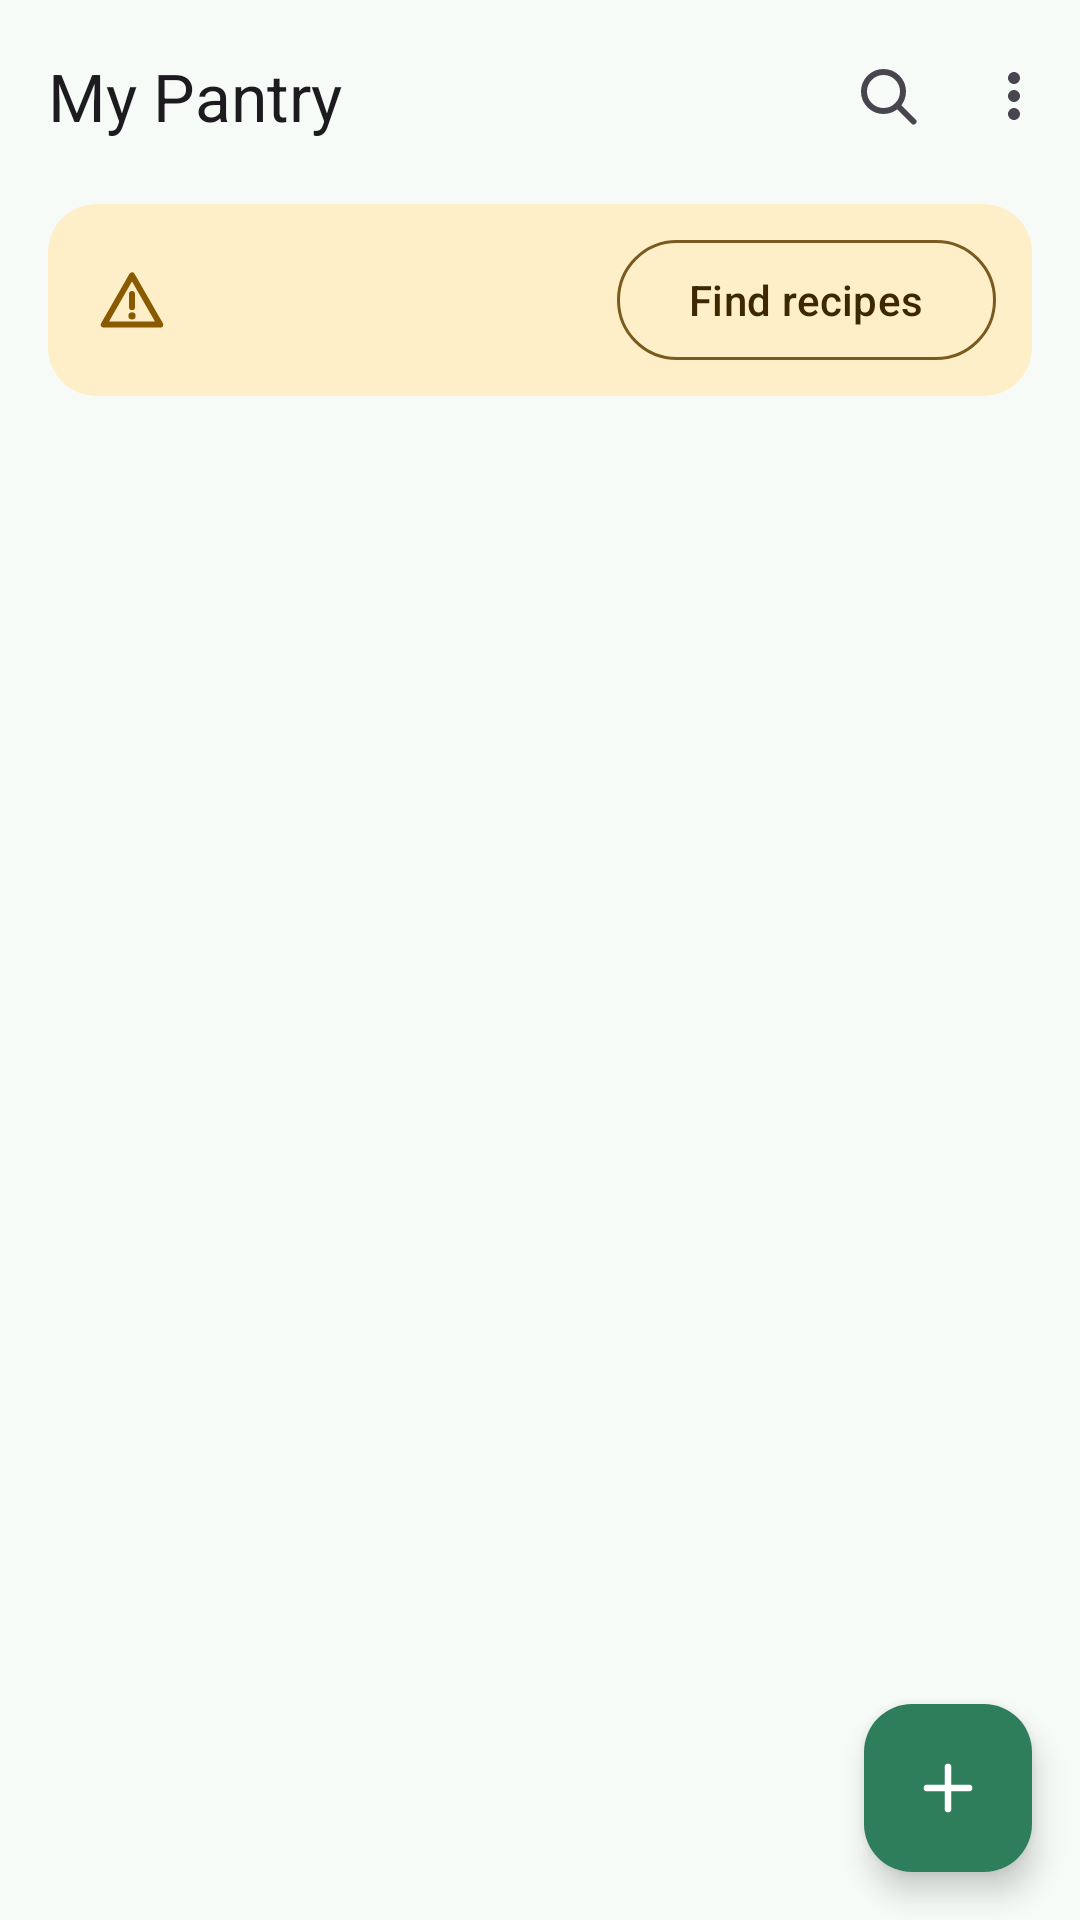

The Android layout XML behind this screen, and the referenced resources:
<!-- AndroidManifest.xml: application theme Theme.UseItUp -->
<!-- res/layout/fragment_pantry.xml -->
<?xml version="1.0" encoding="utf-8"?>
<androidx.coordinatorlayout.widget.CoordinatorLayout xmlns:android="http://schemas.android.com/apk/res/android"
    xmlns:app="http://schemas.android.com/apk/res-auto"
    xmlns:tools="http://schemas.android.com/tools"
    android:id="@+id/coordinator"
    android:layout_width="match_parent"
    android:layout_height="match_parent">

    <com.google.android.material.appbar.AppBarLayout
        android:id="@+id/app_bar"
        android:layout_width="match_parent"
        android:layout_height="wrap_content"
        android:fitsSystemWindows="true"
        app:liftOnScroll="true"
        app:liftOnScrollTargetViewId="@id/list">

        <com.google.android.material.appbar.MaterialToolbar
            android:id="@+id/toolbar"
            android:layout_width="match_parent"
            android:layout_height="?attr/actionBarSize"
            app:menu="@menu/menu_pantry"
            app:title="@string/pantry_title" />

        
        <com.google.android.material.card.MaterialCardView
            android:id="@+id/banner"
            style="@style/Widget.Material3.CardView.Filled"
            android:layout_width="match_parent"
            android:layout_height="wrap_content"
            android:layout_marginHorizontal="16dp"
            android:layout_marginTop="4dp"
            app:cardBackgroundColor="@color/banner_bg"
            app:cardCornerRadius="16dp">

            <LinearLayout
                android:layout_width="match_parent"
                android:layout_height="wrap_content"
                android:gravity="center_vertical"
                android:minHeight="64dp"
                android:orientation="horizontal"
                android:paddingStart="16dp"
                android:paddingTop="8dp"
                android:paddingEnd="12dp"
                android:paddingBottom="8dp">

                <ImageView
                    android:layout_width="24dp"
                    android:layout_height="24dp"
                    android:importantForAccessibility="no"
                    android:src="@drawable/ic_warning"
                    app:tint="@color/banner_icon" />

                <LinearLayout
                    android:layout_width="0dp"
                    android:layout_height="wrap_content"
                    android:layout_marginStart="12dp"
                    android:layout_marginEnd="8dp"
                    android:layout_weight="1"
                    android:orientation="vertical">

                    <TextView
                        android:id="@+id/banner_title"
                        android:layout_width="wrap_content"
                        android:layout_height="wrap_content"
                        android:textAppearance="?attr/textAppearanceTitleSmall"
                        android:textColor="@color/banner_title"
                        tools:text="3 items expire soon" />

                    <TextView
                        android:id="@+id/banner_body"
                        android:layout_width="wrap_content"
                        android:layout_height="wrap_content"
                        android:textAppearance="?attr/textAppearanceBodySmall"
                        android:textColor="@color/banner_body"
                        tools:text="Within 3 days · 1 expired" />
                </LinearLayout>

                <com.google.android.material.button.MaterialButton
                    android:id="@+id/banner_find_recipes"
                    style="@style/Widget.Material3.Button.OutlinedButton"
                    android:layout_width="wrap_content"
                    android:layout_height="wrap_content"
                    android:text="@string/banner_find_recipes"
                    android:textColor="@color/banner_title"
                    app:strokeColor="@color/banner_stroke" />
            </LinearLayout>
        </com.google.android.material.card.MaterialCardView>

        <HorizontalScrollView
            android:id="@+id/chip_scroll"
            android:layout_width="match_parent"
            android:layout_height="wrap_content"
            android:clipToPadding="false"
            android:paddingHorizontal="16dp"
            android:scrollbars="none">

            <com.google.android.material.chip.ChipGroup
                android:id="@+id/category_chips"
                android:layout_width="wrap_content"
                android:layout_height="wrap_content"
                app:selectionRequired="true"
                app:singleLine="true"
                app:singleSelection="true" />
        </HorizontalScrollView>
    </com.google.android.material.appbar.AppBarLayout>

    <FrameLayout
        android:layout_width="match_parent"
        android:layout_height="match_parent"
        app:layout_behavior="@string/appbar_scrolling_view_behavior">

        <androidx.recyclerview.widget.RecyclerView
            android:id="@+id/list"
            android:layout_width="match_parent"
            android:layout_height="match_parent"
            android:clipToPadding="false"
            android:paddingHorizontal="16dp"
            android:paddingTop="4dp"
            android:paddingBottom="96dp"
            app:layoutManager="androidx.recyclerview.widget.LinearLayoutManager"
            tools:listitem="@layout/item_pantry" />

        <TextView
            android:id="@+id/no_match"
            android:layout_width="match_parent"
            android:layout_height="wrap_content"
            android:layout_marginTop="32dp"
            android:gravity="center"
            android:paddingHorizontal="32dp"
            android:textAppearance="?attr/textAppearanceBodyMedium"
            android:textColor="?attr/colorOnSurfaceVariant"
            android:visibility="gone"
            tools:text="Nothing in Frozen yet" />

        <LinearLayout
            android:id="@+id/empty_state"
            android:layout_width="match_parent"
            android:layout_height="match_parent"
            android:gravity="center"
            android:orientation="vertical"
            android:paddingHorizontal="40dp"
            android:paddingBottom="96dp"
            android:visibility="gone">

            <ImageView
                android:layout_width="120dp"
                android:layout_height="120dp"
                android:background="@drawable/bg_circle"
                android:backgroundTint="?attr/colorPrimaryContainer"
                android:importantForAccessibility="no"
                android:padding="32dp"
                android:src="@drawable/ic_kitchen"
                app:tint="?attr/colorOnPrimaryContainer" />

            <TextView
                android:layout_width="wrap_content"
                android:layout_height="wrap_content"
                android:layout_marginTop="24dp"
                android:text="@string/pantry_empty_title"
                android:textAppearance="?attr/textAppearanceTitleLarge" />

            <TextView
                android:layout_width="wrap_content"
                android:layout_height="wrap_content"
                android:layout_marginTop="8dp"
                android:gravity="center"
                android:text="@string/pantry_empty_body"
                android:textAppearance="?attr/textAppearanceBodyMedium"
                android:textColor="?attr/colorOnSurfaceVariant" />
        </LinearLayout>
    </FrameLayout>

    <com.google.android.material.floatingactionbutton.FloatingActionButton
        android:id="@+id/fab"
        android:layout_width="wrap_content"
        android:layout_height="wrap_content"
        android:layout_gravity="bottom|end"
        android:layout_margin="16dp"
        android:contentDescription="@string/add_item"
        app:backgroundTint="?attr/colorPrimary"
        app:srcCompat="@drawable/ic_add"
        app:tint="?attr/colorOnPrimary" />

</androidx.coordinatorlayout.widget.CoordinatorLayout>
<!-- res/layout/item_pantry.xml (included above) -->
<?xml version="1.0" encoding="utf-8"?>
<com.google.android.material.card.MaterialCardView xmlns:android="http://schemas.android.com/apk/res/android"
    xmlns:app="http://schemas.android.com/apk/res-auto"
    xmlns:tools="http://schemas.android.com/tools"
    style="@style/Widget.UseItUp.Card"
    android:layout_width="match_parent"
    android:layout_height="64dp"
    android:layout_marginBottom="8dp"
    android:clickable="true"
    android:focusable="true">

    <LinearLayout
        android:layout_width="match_parent"
        android:layout_height="match_parent"
        android:gravity="center_vertical"
        android:orientation="horizontal">

        
        <View
            android:id="@+id/edge"
            android:layout_width="4dp"
            android:layout_height="match_parent"
            tools:background="@color/status_soon_edge" />

        <LinearLayout
            android:layout_width="0dp"
            android:layout_height="wrap_content"
            android:layout_marginStart="12dp"
            android:layout_weight="1"
            android:orientation="vertical">

            <TextView
                android:id="@+id/name"
                android:layout_width="wrap_content"
                android:layout_height="wrap_content"
                android:ellipsize="end"
                android:maxLines="1"
                android:textAppearance="?attr/textAppearanceTitleMedium"
                tools:text="Chicken breast" />

            <TextView
                android:id="@+id/detail"
                android:layout_width="wrap_content"
                android:layout_height="wrap_content"
                android:ellipsize="end"
                android:maxLines="1"
                android:textAppearance="?attr/textAppearanceBodyMedium"
                android:textColor="?attr/colorOnSurfaceVariant"
                tools:text="500 g · Meat &amp; Fish" />
        </LinearLayout>

        <TextView
            android:id="@+id/badge"
            style="@style/Widget.UseItUp.Badge"
            android:layout_width="wrap_content"
            android:layout_height="wrap_content"
            android:layout_marginStart="8dp"
            tools:backgroundTint="@color/status_soon_bg"
            tools:text="2 days left"
            tools:textColor="@color/status_soon_fg" />

        <com.google.android.material.button.MaterialButton
            android:id="@+id/find_recipes"
            style="@style/Widget.Material3.Button.IconButton.Outlined"
            android:layout_width="wrap_content"
            android:layout_height="wrap_content"
            android:layout_marginStart="4dp"
            android:layout_marginEnd="4dp"
            app:icon="@drawable/ic_restaurant"
            app:iconTint="?attr/colorPrimary"
            app:strokeColor="?attr/colorOutlineVariant"
            tools:contentDescription="Find recipes with Chicken breast" />
    </LinearLayout>
</com.google.android.material.card.MaterialCardView>
<!-- resources referenced by this layout -->
<resources>
  <color name="banner_bg">#FFEFC9</color>
  <color name="banner_body">#5C4000</color>
  <color name="banner_icon">#8A5A00</color>
  <color name="banner_stroke">#7A5B1F</color>
  <color name="banner_title">#3D2800</color>
  <color name="status_soon_bg">#FFE6B0</color>
  <color name="status_soon_edge">#E0A21A</color>
  <color name="status_soon_fg">#6A4300</color>
  <string name="add_item">Add item</string>
  <string name="banner_find_recipes">Find recipes</string>
  <string name="pantry_empty_body">Tap + to add your first item</string>
  <string name="pantry_empty_title">Your pantry is empty</string>
  <string name="pantry_title">My Pantry</string>
  <style name="Widget.UseItUp.Badge" parent="">
          <item name="android:background">@drawable/bg_badge</item>
          <item name="android:paddingStart">10dp</item>
          <item name="android:paddingEnd">10dp</item>
          <item name="android:paddingTop">4dp</item>
          <item name="android:paddingBottom">4dp</item>
          <item name="android:textAppearance">?attr/textAppearanceLabelMedium</item>
          <item name="android:maxLines">1</item>
      </style>
  <style name="Widget.UseItUp.Card" parent="Widget.Material3.CardView.Outlined">
          <item name="cardBackgroundColor">@color/card_background</item>
          <item name="strokeColor">@color/card_stroke</item>
          <item name="strokeWidth">1dp</item>
          <item name="cardCornerRadius">12dp</item>
          <item name="cardElevation">0dp</item>
      </style>
  <style name="Theme.UseItUp" parent="Base.Theme.UseItUp" />
  <!-- drawable bg_badge (drawable) -->
  <?xml version="1.0" encoding="utf-8"?>
  <shape xmlns:android="http://schemas.android.com/apk/res/android" android:shape="rectangle">
      <corners android:radius="999dp" />
      <solid android:color="#FFFFFFFF" />
  </shape>
  <color name="card_background">#FFFFFF</color>
  <color name="card_stroke">#DCE4DD</color>
  <color name="md_primary">#2E7D5B</color>
  <color name="md_on_primary">#FFFFFF</color>
  <color name="md_primary_container">#B7F0D2</color>
  <color name="md_on_primary_container">#0B4F36</color>
  <color name="md_secondary">#4D6356</color>
  <color name="md_on_secondary">#FFFFFF</color>
  <color name="md_secondary_container">#CFE9DA</color>
  <color name="md_on_secondary_container">#0D3523</color>
  <color name="md_tertiary">#3D6373</color>
  <color name="md_on_tertiary">#FFFFFF</color>
  <color name="md_tertiary_container">#C1E8FC</color>
  <color name="md_on_tertiary_container">#001F29</color>
  <color name="md_error">#BA1A1A</color>
  <color name="md_on_error">#FFFFFF</color>
  <color name="md_error_container">#FFDAD6</color>
  <color name="md_on_error_container">#93000A</color>
  <color name="md_background">#F6FBF7</color>
  <color name="md_on_background">#171D1A</color>
  <color name="md_surface">#F6FBF7</color>
  <color name="md_on_surface">#171D1A</color>
  <color name="md_surface_variant">#DCE5DD</color>
  <color name="md_on_surface_variant">#404943</color>
  <color name="md_outline">#707973</color>
  <color name="md_outline_variant">#BFC9C1</color>
  <color name="md_inverse_surface">#2C322E</color>
  <color name="md_inverse_on_surface">#ECF2ED</color>
  <color name="md_inverse_primary">#93D7B3</color>
  <color name="md_surface_bright">#F6FBF7</color>
  <color name="md_surface_dim">#D6DBD7</color>
  <color name="md_surface_container_lowest">#FFFFFF</color>
  <color name="md_surface_container_low">#EFF5F0</color>
  <color name="md_surface_container">#E9EFEA</color>
  <color name="md_surface_container_high">#E3EAE4</color>
  <color name="md_surface_container_highest">#DEE4DF</color>
  <style name="Widget.UseItUp.TextInputLayout" parent="Widget.Material3.TextInputLayout.OutlinedBox">
          <item name="shapeAppearance">@style/ShapeAppearance.UseItUp.Field</item>
      </style>
  <style name="ShapeAppearance.UseItUp.Field" parent="">
          <item name="cornerFamily">rounded</item>
          <item name="cornerSize">8dp</item>
      </style>
</resources>
